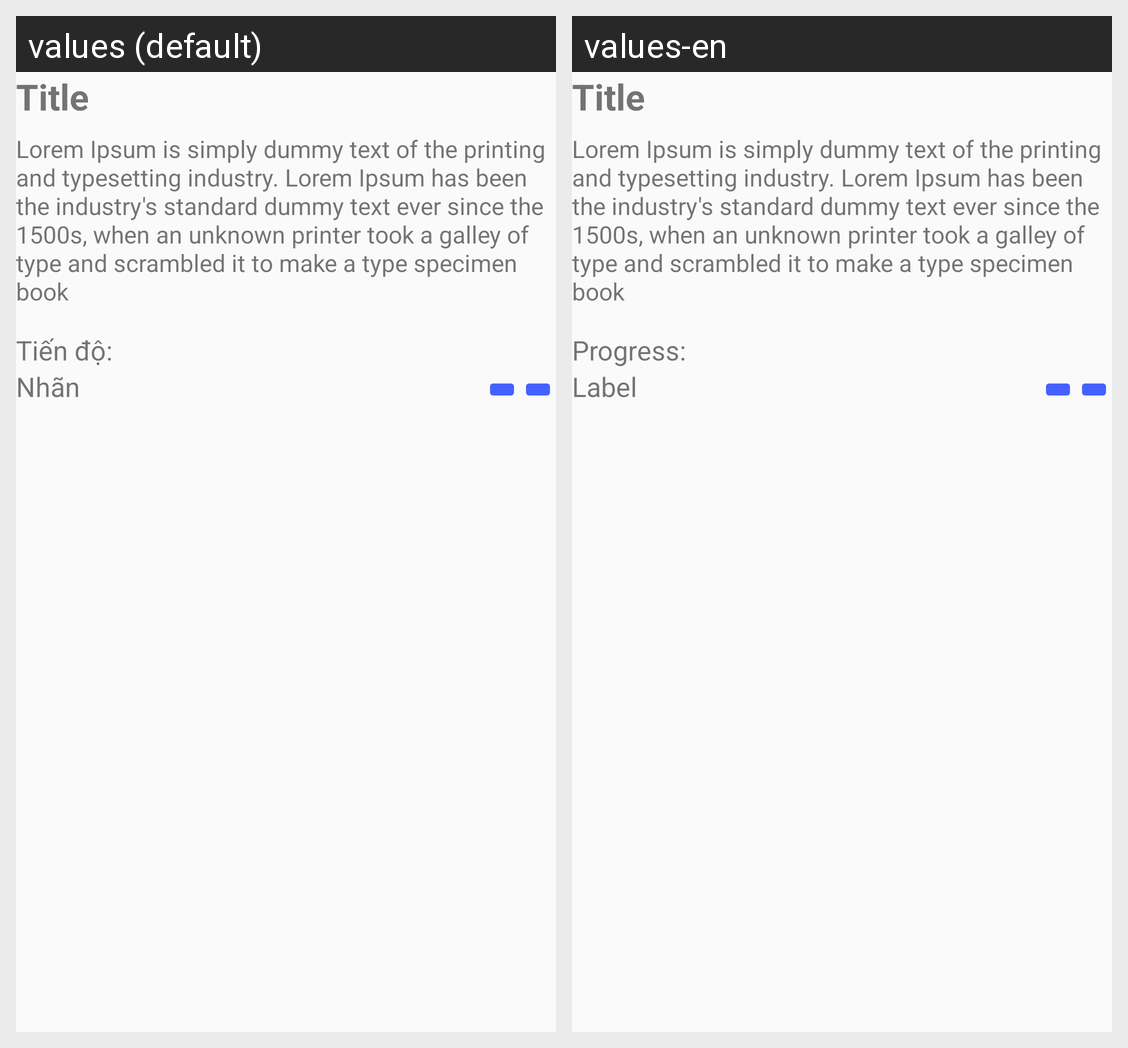

The Android screen above is rendered under two locales of the same app. Produce the string resources it draws, with the default and per-locale values.
Android screen res/layout/layout_one_item_row_trash.xml rendered under 2 locales, left to right: values (default), values-en. Device: Nexus 5 (rendered at 1080×1920; each locale shown at half size, 540×960, under a caption strip naming it); theme MyAppTheme.
Strings drawn on this screen, with the default value and each locale's value (text and hints the layout hard-codes, and strings that could not be matched under every locale, appear in the picture but are not listed):

text_test
  values: Lorem Ipsum is simply dummy text of the printing and typesetting industry. Lorem Ipsum has been the industry's standard dummy text ever since the 1500s, when an unknown printer took a galley of type and scrambled it to make a type specimen book
  values-en: Lorem Ipsum is simply dummy text of the printing and typesetting industry. Lorem Ipsum has been the industry's standard dummy text ever since the 1500s, when an unknown printer took a galley of type and scrambled it to make a type specimen book

progress
  values: Tiến độ:
  values-en: Progress:

label
  values: Nhãn
  values-en: Label
